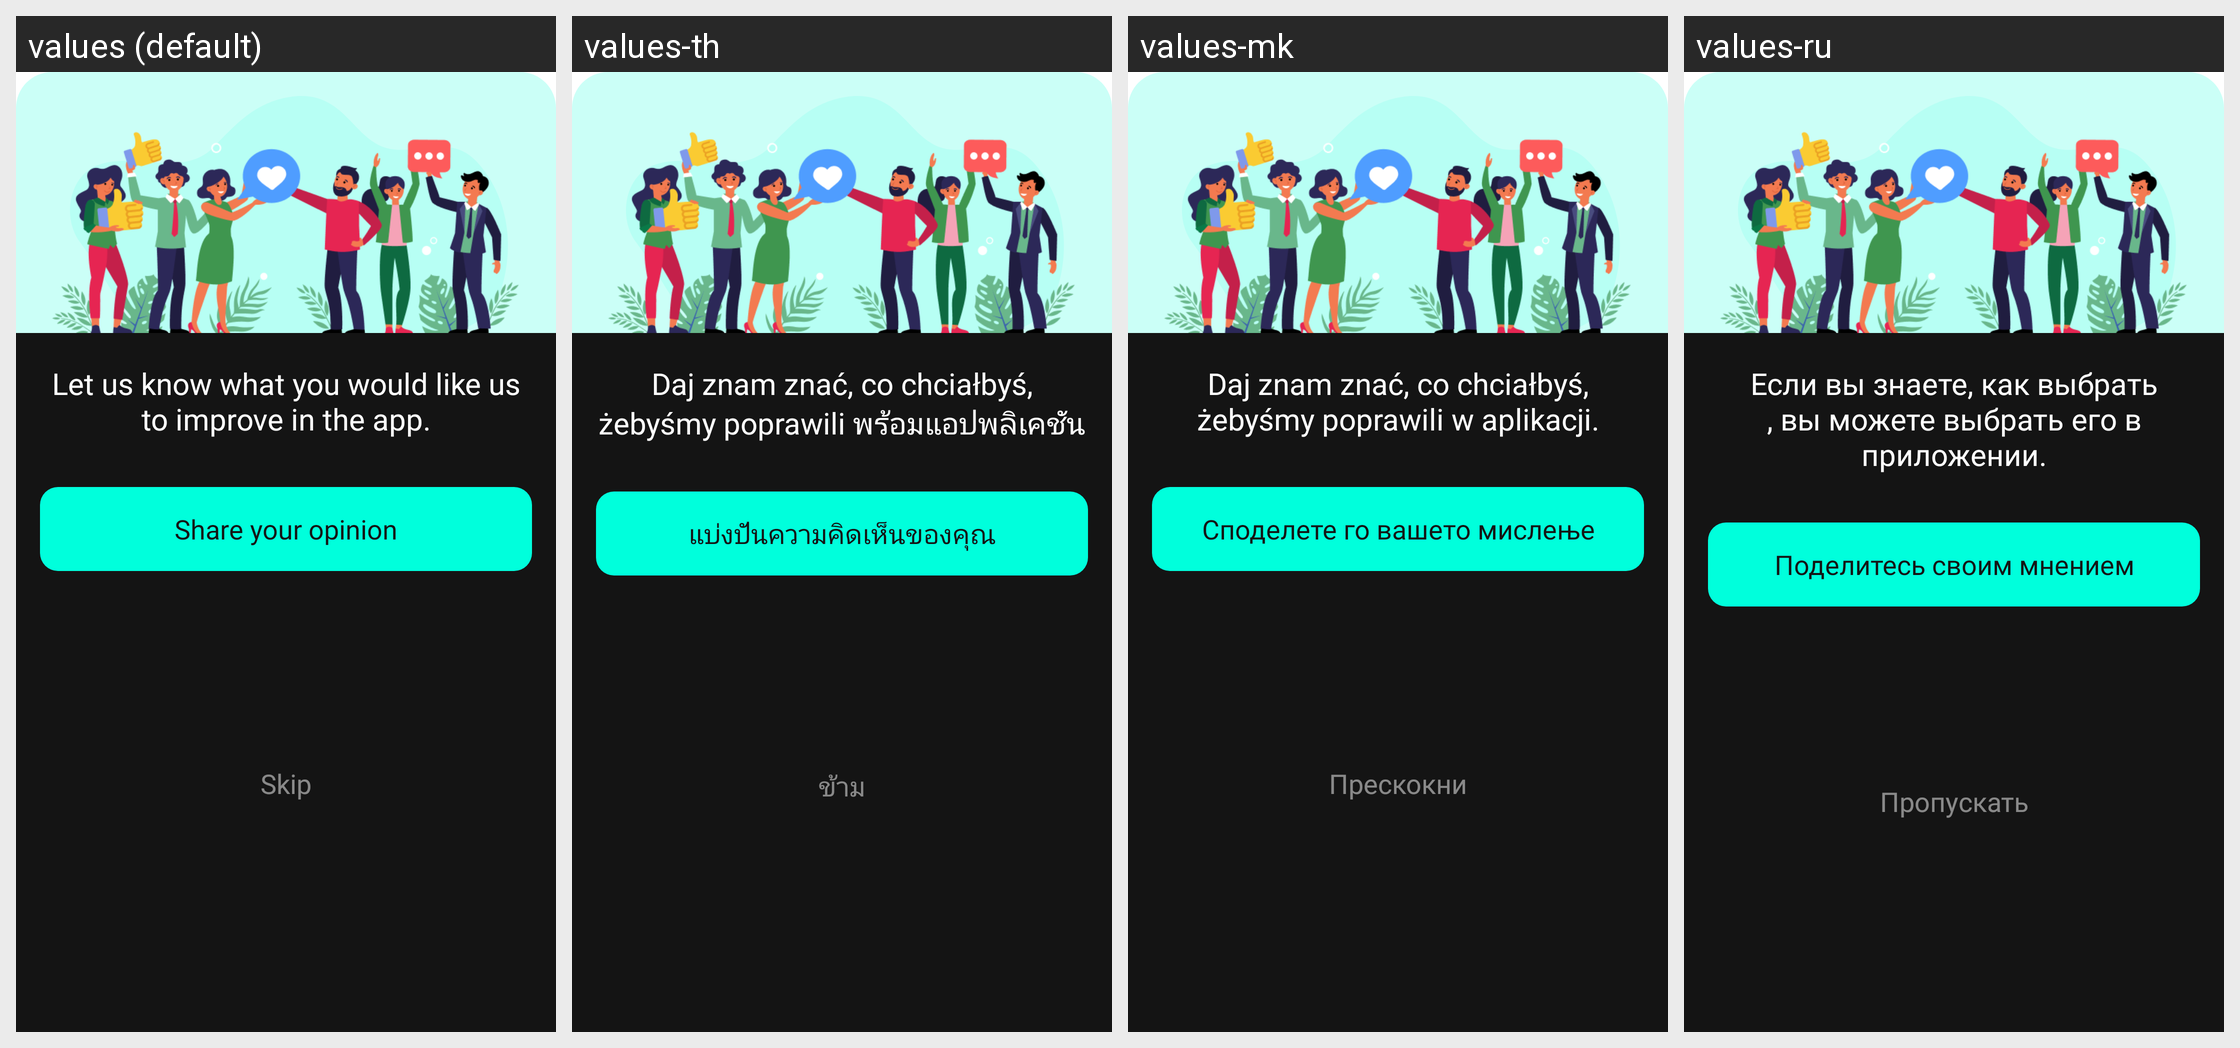

Locale-by-locale string values for the Android screen shown in this grid:
Android screen res/layout/dialog_fragment_ask_for_survey_netigen_api.xml rendered under 4 locales, left to right: values (default), values-th, values-mk, values-ru. Device: Nexus 5 (rendered at 1080×1920; each locale shown at half size, 540×960, under a caption strip naming it); theme Theme.MaterialComponents.DayNight.NoActionBar.
Other locales in the repository, not shown: values-af, values-ar, values-az, values-bg, values-bn, values-cs, values-da, values-de, values-el, values-es, values-et, values-fa, values-fi, values-fr, values-he, values-hi, values-hr, values-hu, values-id, values-in, values-it, values-iw, values-ja, values-ka, values-kk, values-km, values-kn, values-ko, values-lt, values-lv, values-mn, values-mr, values-ms, values-ne, values-nl, values-no, values-pl, values-pt, values-ro, values-sk, values-sl, values-sr, values-sv, values-sw, values-te, values-tr, values-uk, values-vi, values-zh, values-zu.
Strings drawn on this screen, with the default value and each locale's value (text and hints the layout hard-codes, and strings that could not be matched under every locale, appear in the picture but are not listed):

share_thoughts_netigen
  values: Let us know what you would like us
      to improve in the app.
  values-th: Daj znam znać, co chciałbyś,
      żebyśmy poprawili พร้อมแอปพลิเคชัน
  values-mk: Daj znam znać, co chciałbyś,
      żebyśmy poprawili w aplikacji.
  values-ru: Если вы знаете, как выбрать
      , вы можете выбрать его в приложении.

share_opinion
  values: Share your opinion
  values-th: แบ่งปันความคิดเห็นของคุณ
  values-mk: Споделете го вашето мислење
  values-ru: Поделитесь своим мнением

Skip
  values: Skip
  values-th: ข้าม
  values-mk: Прескокни
  values-ru: Пропускать
